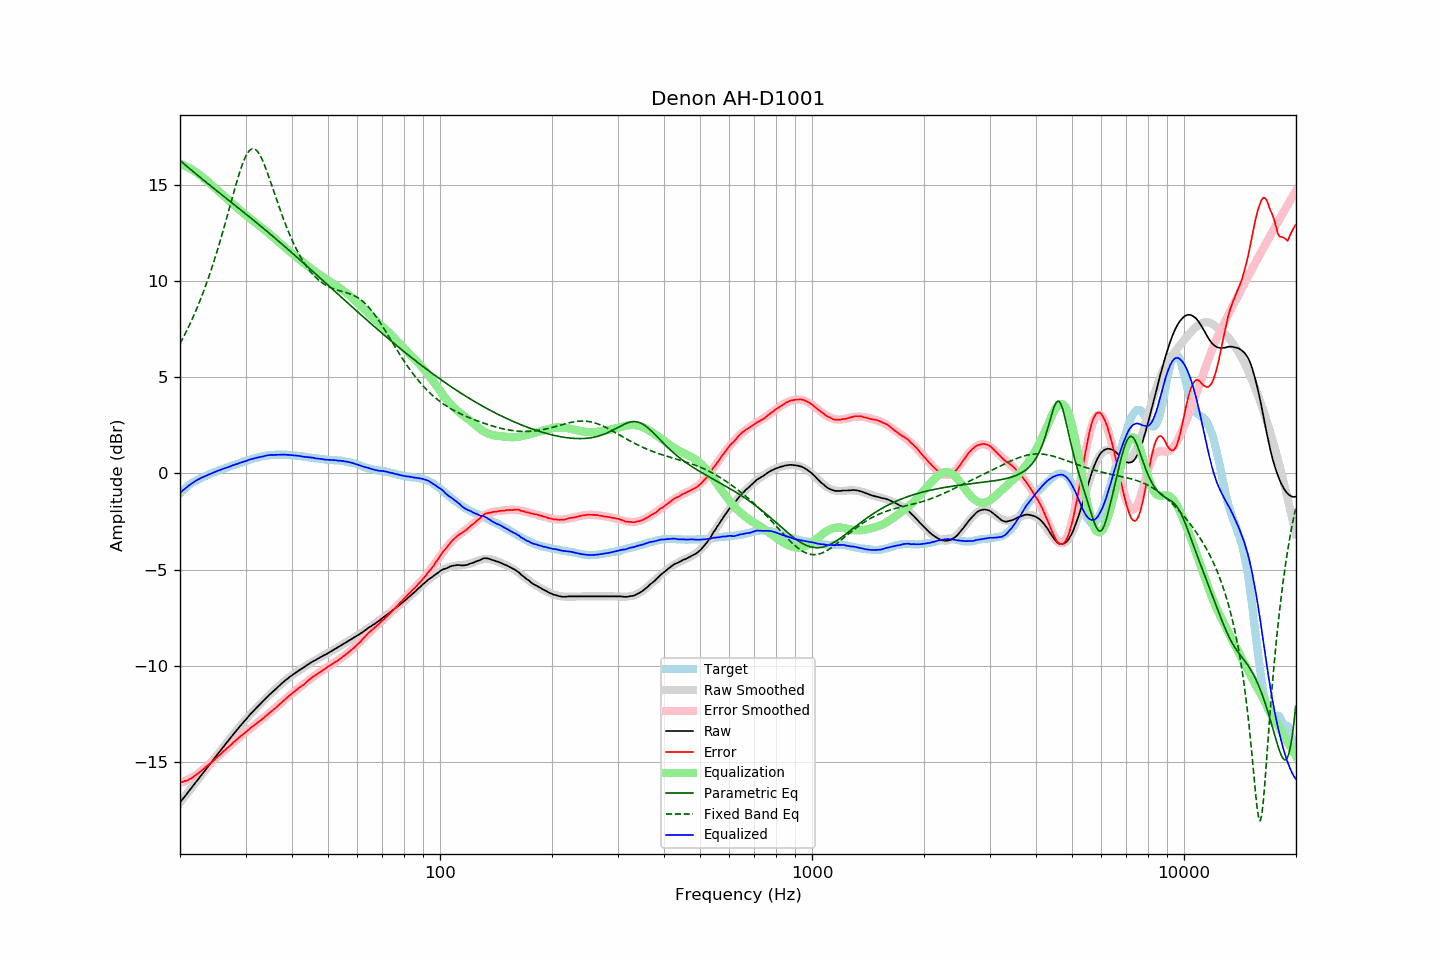

Values plotted in this chart, from the file beside it:
frequency, raw, error, smoothed, error_smoothed, equalization, parametric_eq, fixed_band_eq, equalized_raw, equalized_smoothed, target
20.00, -17.14, -16.10, -17.14, -16.12, 16.12, 16.30, 6.76, -1.02, -1.02, -1.04
20.20, -17.03, -16.08, -17.03, -16.09, 16.09, 16.23, 6.91, -0.94, -0.94, -0.95
20.40, -16.92, -16.04, -16.92, -16.05, 16.05, 16.16, 7.07, -0.86, -0.87, -0.87
20.61, -16.82, -16.01, -16.81, -16.02, 16.02, 16.09, 7.24, -0.80, -0.80, -0.80
20.81, -16.71, -15.99, -16.71, -15.98, 15.98, 16.01, 7.40, -0.73, -0.73, -0.71
21.02, -16.60, -15.96, -16.60, -15.94, 15.94, 15.94, 7.58, -0.66, -0.66, -0.63
21.23, -16.49, -15.91, -16.49, -15.89, 15.89, 15.87, 7.75, -0.59, -0.60, -0.57
21.44, -16.39, -15.87, -16.38, -15.85, 15.85, 15.80, 7.93, -0.54, -0.54, -0.51
21.66, -16.28, -15.81, -16.28, -15.80, 15.80, 15.73, 8.12, -0.48, -0.48, -0.47
21.87, -16.17, -15.75, -16.17, -15.74, 15.74, 15.66, 8.31, -0.42, -0.42, -0.42
22.09, -16.06, -15.69, -16.06, -15.69, 15.69, 15.59, 8.50, -0.37, -0.37, -0.37
22.31, -15.96, -15.64, -15.95, -15.63, 15.63, 15.52, 8.70, -0.32, -0.32, -0.32
22.54, -15.85, -15.57, -15.85, -15.57, 15.57, 15.45, 8.91, -0.28, -0.28, -0.28
22.76, -15.74, -15.50, -15.74, -15.50, 15.50, 15.39, 9.12, -0.23, -0.24, -0.24
22.99, -15.63, -15.42, -15.63, -15.43, 15.43, 15.32, 9.34, -0.19, -0.20, -0.21
23.22, -15.53, -15.36, -15.52, -15.36, 15.36, 15.25, 9.56, -0.16, -0.16, -0.17
23.45, -15.42, -15.29, -15.42, -15.29, 15.29, 15.18, 9.79, -0.12, -0.12, -0.13
23.69, -15.31, -15.22, -15.31, -15.22, 15.22, 15.12, 10.02, -0.09, -0.09, -0.09
23.92, -15.20, -15.14, -15.20, -15.15, 15.15, 15.05, 10.26, -0.05, -0.05, -0.05
24.16, -15.10, -15.09, -15.09, -15.08, 15.08, 14.98, 10.51, -0.02, -0.01, -0.00
24.40, -14.99, -15.01, -14.98, -15.00, 15.00, 14.91, 10.76, 0.02, 0.02, 0.03
24.65, -14.88, -14.93, -14.88, -14.93, 14.93, 14.85, 11.02, 0.05, 0.05, 0.05
24.89, -14.77, -14.85, -14.77, -14.85, 14.85, 14.78, 11.28, 0.09, 0.09, 0.08
25.14, -14.66, -14.78, -14.66, -14.78, 14.78, 14.71, 11.55, 0.12, 0.12, 0.12
25.39, -14.55, -14.70, -14.55, -14.71, 14.71, 14.65, 11.83, 0.16, 0.15, 0.15
25.65, -14.45, -14.64, -14.44, -14.63, 14.63, 14.58, 12.11, 0.18, 0.19, 0.19
25.91, -14.34, -14.55, -14.34, -14.55, 14.55, 14.52, 12.40, 0.21, 0.22, 0.21
26.16, -14.23, -14.46, -14.23, -14.48, 14.48, 14.45, 12.69, 0.25, 0.25, 0.24
26.43, -14.13, -14.41, -14.12, -14.40, 14.40, 14.38, 12.99, 0.27, 0.28, 0.28
26.69, -14.02, -14.32, -14.02, -14.32, 14.32, 14.32, 13.29, 0.31, 0.31, 0.31
26.96, -13.92, -14.25, -13.91, -14.25, 14.25, 14.25, 13.59, 0.33, 0.34, 0.33
27.23, -13.81, -14.18, -13.81, -14.17, 14.17, 14.18, 13.90, 0.36, 0.37, 0.37
27.50, -13.71, -14.11, -13.70, -14.10, 14.10, 14.12, 14.20, 0.39, 0.40, 0.40
27.77, -13.60, -14.02, -13.60, -14.03, 14.03, 14.05, 14.50, 0.43, 0.43, 0.42
28.05, -13.50, -13.96, -13.50, -13.95, 13.95, 13.98, 14.80, 0.46, 0.45, 0.46
28.33, -13.40, -13.87, -13.40, -13.88, 13.88, 13.92, 15.09, 0.48, 0.48, 0.48
28.62, -13.30, -13.80, -13.29, -13.81, 13.81, 13.85, 15.38, 0.51, 0.51, 0.50
28.90, -13.19, -13.73, -13.19, -13.74, 13.74, 13.78, 15.65, 0.55, 0.54, 0.54
29.19, -13.10, -13.66, -13.09, -13.67, 13.67, 13.72, 15.90, 0.57, 0.57, 0.56
29.48, -13.00, -13.61, -13.00, -13.59, 13.59, 13.65, 16.14, 0.60, 0.60, 0.61
29.78, -12.90, -13.53, -12.90, -13.52, 13.52, 13.58, 16.35, 0.63, 0.63, 0.63
30.08, -12.81, -13.46, -12.80, -13.46, 13.46, 13.51, 16.53, 0.65, 0.65, 0.66
30.38, -12.71, -13.39, -12.71, -13.39, 13.39, 13.45, 16.68, 0.68, 0.68, 0.68
30.68, -12.61, -13.32, -12.61, -13.32, 13.32, 13.38, 16.79, 0.71, 0.71, 0.71
30.99, -12.51, -13.24, -12.52, -13.26, 13.26, 13.31, 16.87, 0.75, 0.73, 0.73
31.30, -12.43, -13.18, -12.43, -13.19, 13.19, 13.24, 16.91, 0.76, 0.76, 0.76
31.61, -12.34, -13.12, -12.34, -13.12, 13.12, 13.17, 16.90, 0.78, 0.78, 0.78
31.93, -12.25, -13.05, -12.25, -13.06, 13.06, 13.10, 16.86, 0.81, 0.81, 0.80
32.24, -12.17, -12.99, -12.16, -12.99, 12.99, 13.04, 16.79, 0.82, 0.83, 0.82
32.57, -12.08, -12.92, -12.07, -12.92, 12.92, 12.97, 16.68, 0.84, 0.85, 0.85
32.89, -12.00, -12.87, -11.99, -12.86, 12.86, 12.90, 16.53, 0.86, 0.87, 0.87
33.22, -11.91, -12.80, -11.90, -12.79, 12.79, 12.83, 16.37, 0.88, 0.89, 0.89
33.55, -11.83, -12.73, -11.82, -12.72, 12.72, 12.76, 16.18, 0.90, 0.90, 0.91
33.89, -11.74, -12.65, -11.74, -12.66, 12.66, 12.69, 15.97, 0.92, 0.92, 0.91
34.23, -11.65, -12.59, -11.66, -12.59, 12.59, 12.62, 15.75, 0.94, 0.93, 0.94
34.57, -11.57, -12.51, -11.58, -12.52, 12.52, 12.55, 15.51, 0.95, 0.94, 0.95
34.92, -11.49, -12.44, -11.49, -12.45, 12.45, 12.48, 15.27, 0.96, 0.95, 0.95
35.27, -11.41, -12.38, -11.41, -12.38, 12.38, 12.41, 15.02, 0.97, 0.96, 0.97
35.62, -11.34, -12.30, -11.33, -12.31, 12.31, 12.33, 14.78, 0.97, 0.97, 0.97
35.97, -11.27, -12.24, -11.26, -12.23, 12.23, 12.26, 14.53, 0.97, 0.98, 0.97
... 635 more rows
